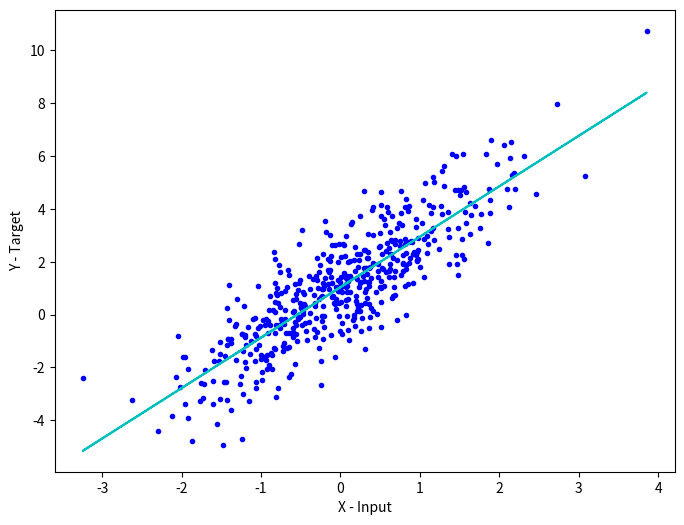

Here is the Python script that generated this plot:
import numpy as np
from matplotlib import pyplot as plt

# Creating random data samples
np.random.seed(42)
X = np.random.randn(500,1)
y = 2*X + 1 + 1.2*np.random.randn(500,1) 

def find_theta(X, y):
    m = X.shape[0]

    # Appending a column of ones to add bias term
    X = np.append(X, np.ones((m,1)), axis=1)

    # Reshaping y to (m,1)
    y = y.reshape(m,1)

    # Applying normal equation
    theta = np.dot(np.linalg.inv(np.dot(X.T, X)), np.dot(X.T, y))

    return theta

def predict(X, theta):
    X = np.append(X, np.ones((X.shape[0], 1)), axis=1)

    preds = np.dot(X, theta)
    return preds

theta = find_theta(X, y)
preds = predict(X, theta)

fig = plt.figure(figsize=(8,6))
plt.plot(X, y, 'b.')
plt.plot(X, preds, 'c-')
plt.xlabel('X - Input')
plt.ylabel('Y - Target')
plt.show()
